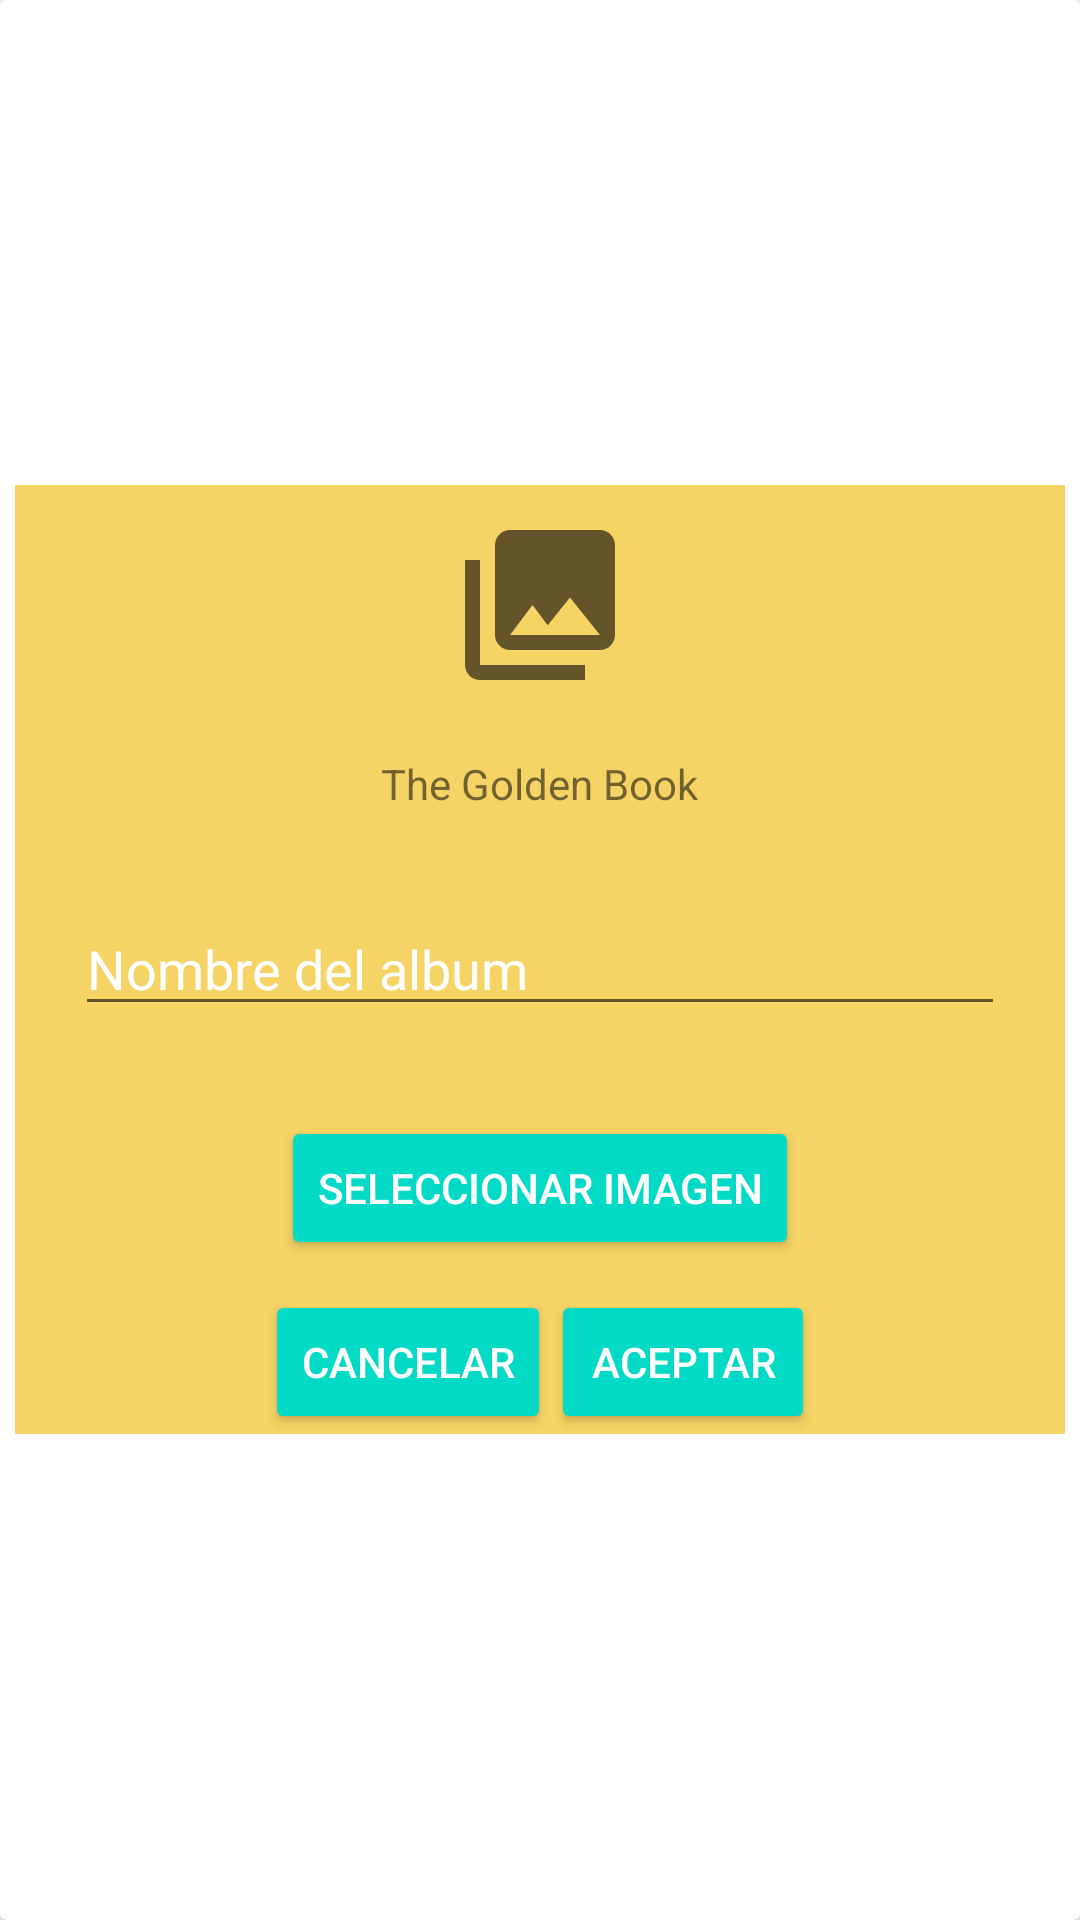

Produce the Android XML layout that renders to this screen, including the resource entries it uses.
<!-- AndroidManifest.xml: application theme AppTheme -->
<!-- res/layout/dialog_album.xml -->
<?xml version="1.0" encoding="utf-8"?>
<androidx.cardview.widget.CardView xmlns:android="http://schemas.android.com/apk/res/android"
    android:layout_width="match_parent"
    android:layout_height="match_parent">

    <LinearLayout
        android:layout_width="350dp"
        android:layout_height="wrap_content"
        android:gravity="center"
        android:layout_gravity="center"
        android:orientation="vertical"
        android:background="@color/colorGradient">

        <ImageView
            android:layout_width="60dp"
            android:layout_height="60dp"
            android:src="@drawable/ic_album"
            android:layout_margin="10dp" />

        <TextView
            android:id="@+id/tvTituloAlbum"
            android:layout_width="wrap_content"
            android:layout_height="wrap_content"
            android:layout_margin="10dp"
            android:text="@string/app_title" />

        <EditText
            android:id="@+id/edtTituloAlbum"
            android:layout_width="match_parent"
            android:layout_height="wrap_content"
            android:layout_margin="20dp"
            android:lines="1"
            android:textColorHint="@color/colorWhite"
            android:hint="Nombre del album" />

        <Button
            android:layout_width="wrap_content"
            android:layout_height="wrap_content"
            android:text="Seleccionar imagen"
            android:layout_margin="10dp"
            style="@style/Widget.AppCompat.Button.Colored"/>

        <LinearLayout
            android:layout_width="wrap_content"
            android:layout_height="match_parent"
            android:orientation="horizontal">

            <Button
                android:id="@+id/btnCancelar"
                android:layout_width="match_parent"
                android:layout_height="wrap_content"
                android:text="Cancelar"
                style="@style/Widget.AppCompat.Button.Colored"/>

            <Button
                android:id="@+id/btnAceptar"
                android:layout_width="match_parent"
                android:layout_height="wrap_content"
                android:text="Aceptar"
                style="@style/Widget.AppCompat.Button.Colored"/>

        </LinearLayout>

    </LinearLayout>

</androidx.cardview.widget.CardView>
<!-- resources referenced by this layout -->
<resources>
  <color name="colorGradient">#f6d365</color>
  <color name="colorWhite">#FFFFFF</color>
  <!-- drawable ic_album (drawable) -->
  <?xml version="1.0" encoding="utf-8"?>
  <vector xmlns:android="http://schemas.android.com/apk/res/android"
      android:width="24dp"
      android:height="24dp"
      android:viewportWidth="24"
      android:viewportHeight="24"
      android:tint="?attr/colorControlNormal">
  
    <path
        android:fillColor="@color/colorPrimary"
        android:pathData="M22,16L22,4c0,-1.1 -0.9,-2 -2,-2L8,2c-1.1,0 -2,0.9 -2,2v12c0,1.1 0.9,2 2,2h12c1.1,0 2,-0.9 2,-2zM11,12l2.03,2.71L16,11l4,5L8,16l3,-4zM2,6v14c0,1.1 0.9,2 2,2h14v-2L4,20L4,6L2,6z"/>
  </vector>
  <string name="app_title">The Golden Book</string>
  <style name="AppTheme" parent="Theme.MaterialComponents.Light.DarkActionBar">
          
          <item name="colorPrimary">@color/colorPrimary</item>
          <item name="colorPrimaryDark">@color/colorPrimaryDark</item>
          <item name="colorAccent">@color/colorAccent</item>
      </style>
  <color name="colorPrimary">#6200EE</color>
  <color name="colorPrimaryDark">#3700B3</color>
  <color name="colorAccent">#03DAC5</color>
</resources>
